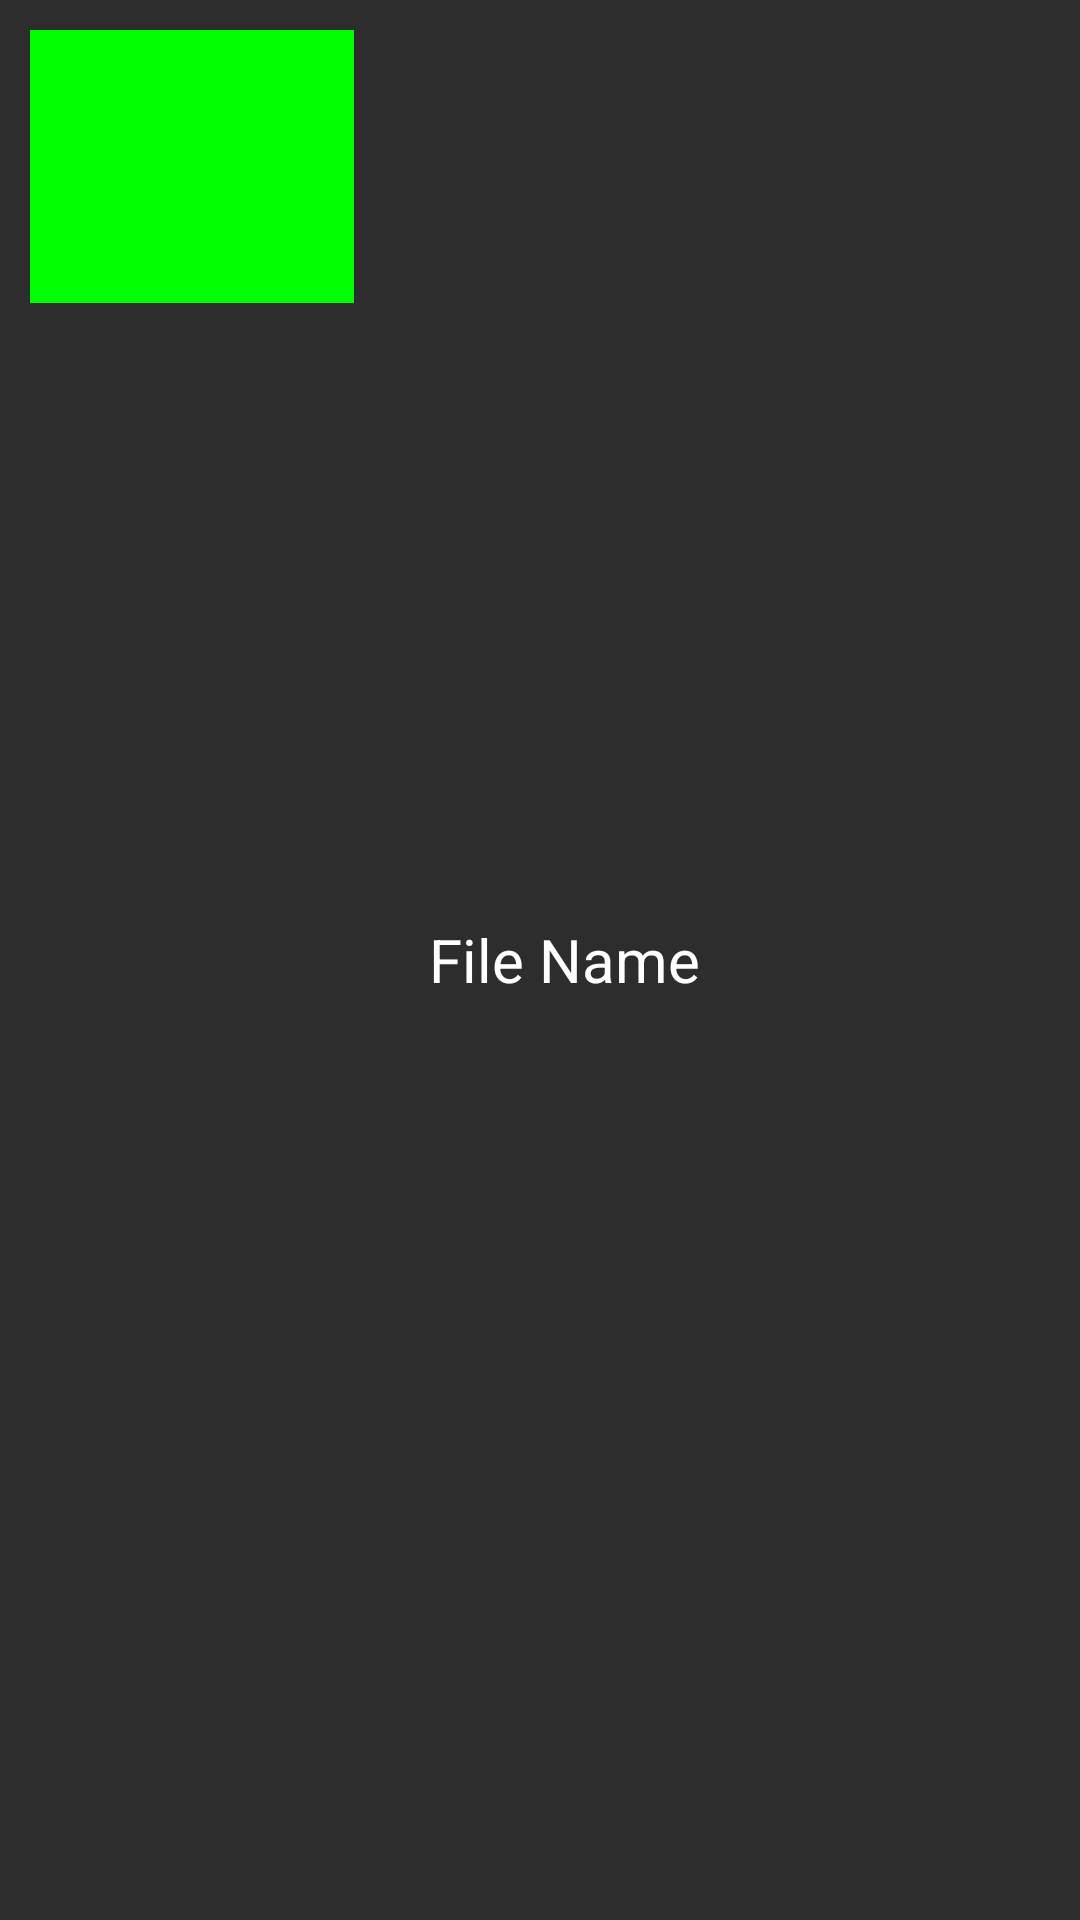

This screen was rendered from an Android layout file. Write that file and the resources it references.
<!-- AndroidManifest.xml: application theme Theme.JinJiangPublish -->
<!-- res/layout/ppt_adapter.xml -->
<?xml version="1.0" encoding="utf-8"?>
<RelativeLayout
    xmlns:android="http://schemas.android.com/apk/res/android"
    android:layout_width="match_parent"
    android:layout_height="match_parent"
    android:background="@color/gray"
    >

    <ImageView
        android:id="@+id/imageViewppt"
        android:layout_width="108dp"
        android:layout_height="91dp"
        android:layout_marginStart="10dp"
        android:layout_marginLeft="10dp"
        android:layout_marginTop="10dp"
        android:layout_marginEnd="10dp"
        android:layout_marginRight="10dp"
        android:layout_marginBottom="10dp"
        android:scaleType="fitXY"
        android:src="#00ff00"
        />
    <TextView
        android:layout_width="wrap_content"
        android:layout_height="wrap_content"
        android:id="@+id/pptName"
        android:layout_toRightOf="@+id/imageViewppt"
        android:text="File Name"
        android:textColor="@color/white"
        android:layout_centerVertical="true"
        android:gravity="center"
        android:layout_marginLeft="15dp"
        android:textSize="20sp"
        android:paddingRight="10dp"
        android:ellipsize="end"
        android:maxLines="1"

        />

</RelativeLayout>
<!-- resources referenced by this layout -->
<resources>
  <color name="gray">#2d2d2d</color>
  <color name="white">#FFFFFFFF</color>
  <style name="Theme.JinJiangPublish" parent="Theme.AppCompat.Light.DarkActionBar">
          
          <item name="colorPrimary">#ffffff</item>
          <item name="colorPrimaryDark">#000000</item>
          <item name="colorAccent">#ffffff</item>
  
          <item name="android:windowNoTitle">true</item>
          <item name="android:windowFullscreen">true</item>
          
      </style>
</resources>
